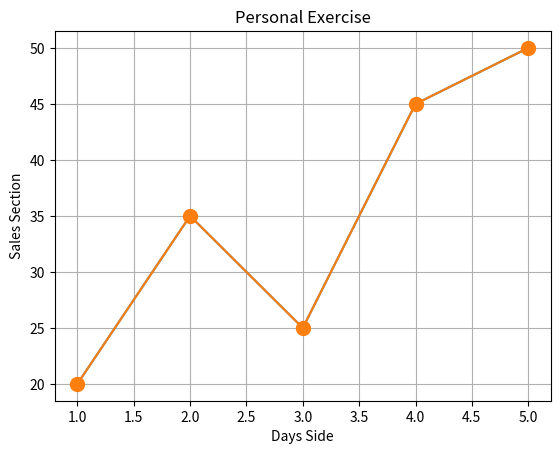

The matplotlib source for this figure:
"""import matplotlib.pyplot as plt
x = [1, 2, 3, 4, 5]
y = [10, 20, 15, 30, 40]

plt.plot(x, y, marker="o", markersize="10")

plt.title("My First Graph")
plt.xlabel("Time")
plt.ylabel("Value")

plt.show()"""

"""import matplotlib.pyplot as plt
students = ['John', 'Mary', 'Love']
scores = [10, 50, 30]

plt.scatter(students, scores)
plt.title("My Scatter Plot")
plt.xlabel("students")
plt.ylabel("scores")

plt.show()"""


'''import matplotlib.pyplot as plt
x = [1, 2, 3, 4]
y = [10, 20, 15, 30]

plt.subplot(1, 2, 1)
plt.plot(x, y)

plt.subplot(1, 2, 2)
plt.bar(x, y)

plt.show()'''


'''import matplotlib.pyplot as plt
x = [10, 25, 17, 13, 32]
y = [2, 7, 5, 1, 6]

plt.plot(x, y, marker = "o", markersize = 10)

plt.title("Part of my Exercises")
plt.xlabel("x-axis")
plt.ylabel("y-axis")

plt.grid()

plt.show()'''



import matplotlib.pyplot as plt
days = [1, 2, 3, 4, 5]
sales = [20, 35, 25, 45, 50]

plt.plot(days, sales)
plt.plot(days, sales, marker = "o", markersize = 10)
plt.title("Personal Exercise")
plt.xlabel("Days Side")
plt.ylabel("Sales Section")
plt.grid()
plt.show()
